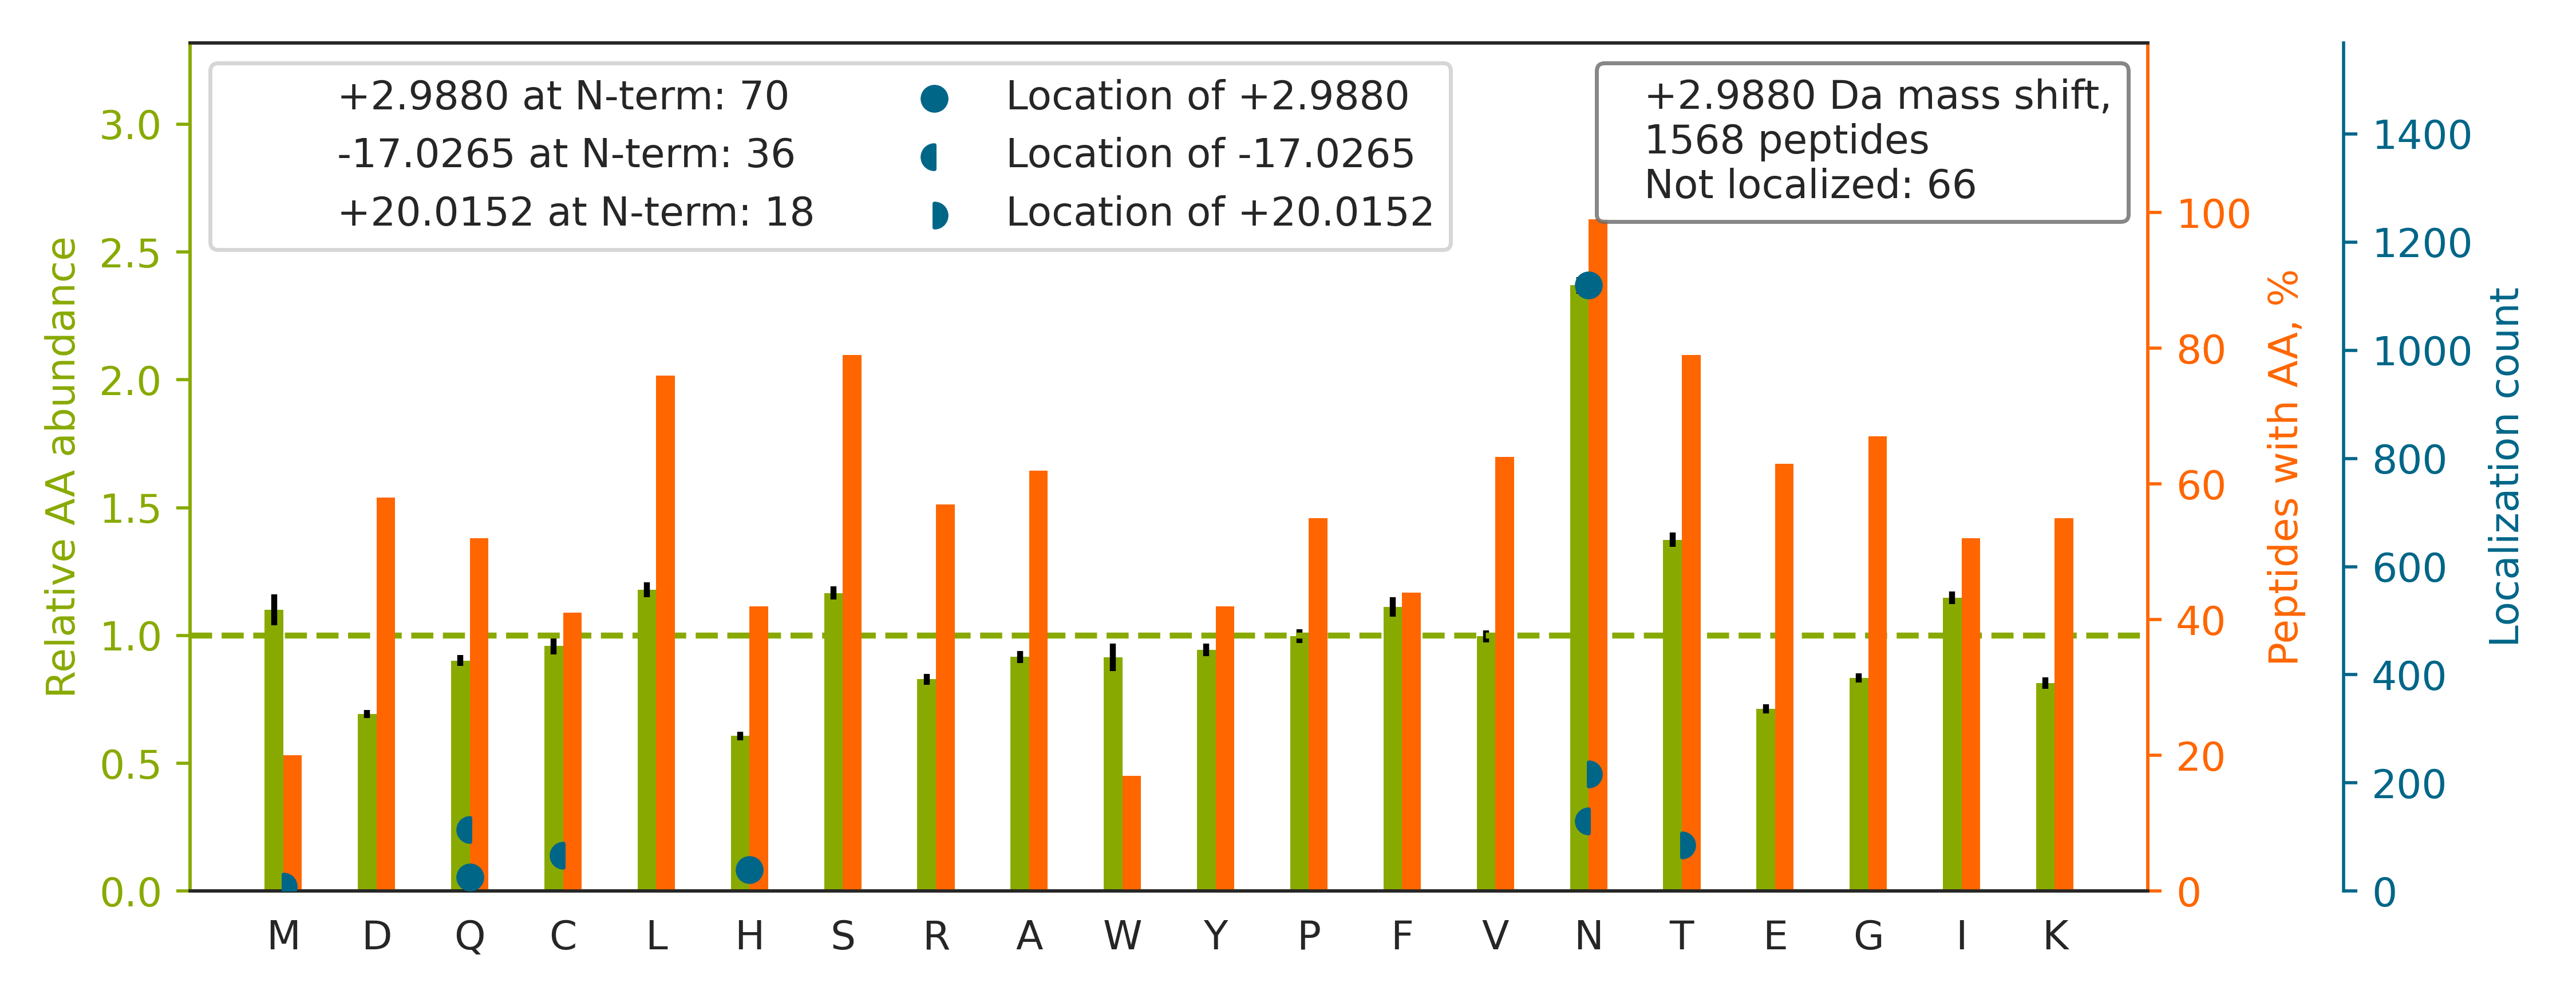

The table this chart was drawn from, first rows:
top isoform	localization score	spectrum
R.LGQFQCSDGNC[-17]T[+20]SPQTLCNAHQNCPDGS…	0.1602	man_10.13045.13045.3
R.LLSSPEACN[+3]QSGACTWCHGACLSGDQAHR.L	0.8519	man_10.14734.14734.4
R.SEHTGACNPC[-17]TEGVDYTNASNN[+20]EPSCFP…	0.097	man_10.16580.16580.3
R.KGN[+3]CSSTVCGQDLQSHLCMCAEGYALSR.D	0.06642	man_10.20585.20585.3
R.TVAANTPFN[+3]LSCQAQGPPEPVDLLWLQDAVPLAT…	0.6574	man_10.30166.30166.4
K.ISNSSDTVECEC[-17]SEN[+20]WKGEACDIPHCTD…	0.3089	man_11.17484.17484.4
R.REGDHEFLEVPEAQEDVEATFPVHQPGN[+3]YSCSYR…	1.0	man_11.24723.24723.3
K.DFHLEHHPN[+3]CTLDYLAVYDGPSSNSHLLTQLCGD…	0.9346	man_11.26653.26653.5
K.NC[-17]GVN[+20]CSGDVFTALIGEIASPNYPKPYP…	0.3234	man_11.30851.30851.3
R.GDAHHISPDGVLLQVLQANLSSAGH[+3]YSCIAANAV…	0.5921	man_11.30937.30937.5
R.ANCEYQCQPLN[+20]Q[-17]TSYLCVCAEGFAPIPH…	0.8182	man_13.24936.24936.3
R.DYSLQIQ[+3]NVDVTDDGPYTCSVQTQHTPR.T	0.5098	man_14.23591.23591.3
K.ADQQGKPHC[-17]VCQDPVTCPPT[+20]KPLDQVCG…	0.1373	man_15.20071.20071.5
R.VQGCMPQPGCNLLNGTQEIGPVGMTENCNR.K		man_12.25729.25729.3
K.SGSLYMLCTGN[+3]SSHSSWDNQCQCTSSATR.N	0.8137	man_16.17333.17333.3
R.DSSDEIN[+3]CTEICLHNEFSCGNGECIPR.A	0.9997	man_19.26098.26098.3
R.AC[-17]HCPDAGGELICYQLPGCHGN[+20]FSDAEE…	0.07612	man_18.23482.23482.3
R.CINGTCYCEEGFTGEDCGKPTCPHACHTQGR.C		man_13.11182.11182.5
R.HQCQNQN[+3]CSDSEFLCVNDRPPDRR.C	0.3605	man_18.12681.12681.4
R.VAGTAVSISCNVT[+20]GYEGPAQ[-17]QNFEWFLY…	0.004695	man_20.31659.31659.4
R.LSLHRPALEDLLLGSEANLTCTLTGLR.D		man_16.29832.29832.3
K.NCHHSGSQVPLIHC[-17]NLT[+20]TPSPQNISNCR…	0.2839	man_17.16277.16277.3
R.IVN[+3]ISSPVTVNEGGNVNLLCLAVGRPEPTVTWR.…	0.9367	man_20.30456.30456.3
R.RGQFESVAPSQ[-17]N[+20]FSDSSESDTHPFVIAK…	0.01073	man_14.19948.19948.3
K.N[+3]YSLNDATITLHNIGFSDSGK.Y	1	man_16.23776.23776.3
R.HGIQ[-17]YFN[+20]NNTQHSSLFMLNEVKR.A	0.1089	man_16.19154.19154.3
R.SPYYN[+3]VSDEISFHCYDGYTLR.G	1.0	man_10.25078.25078.3
R.QTLGPQQGCGGYLTGSNNTFASPDSDSNGMYDK.N		man_19.23347.23347.3
K.SCMSN[+3]CSITSICEKPQEVCVAVWR.K	0.9981	man_20.25735.25735.3
R.SRYPHKPEIN[+3]STTHPGADLQENFCR.N	0.8191	man_11.12945.12945.4
K.IGGPAPSPSVLN[-17]VTGVT[+20]QSTMFSCEAHN…	0.351	man_11.26803.26803.3
R.VDIIVAN[+3]LTVTDKDQPHTPAWNAVYR.I	1	man_11.26252.26252.3
R.YFYN[+3]GTSMACETFQYGGCMGNGNNFVTEKECLQT…	0.9825	man_11.26029.26029.4
K.IYDISNDMTVNEGTN[+3]VTLTCLATGKPEPSISWR.…	0.836	man_14.28298.28298.3
R.T[+20]N[-17]STFVQALVEHVKEECDR.L	0.9567	man_11.26988.26988.3
K.TGVCPELQADQNCTQECVSDSECADNLK.C		man_15.19448.19448.3
R.KNCHHSGSQVPLIHCNLTTPSPQNISNCR.Y		man_19.16622.16622.5
R.TPSVNIGC[-17]CIENVLLQQN[+20]LTVGSQTGND…	0.1402	man_14.30568.30568.3
K.DVDECALGTHN[+3]CSEAETCHNIQGSFR.C	0.997	man_19.16642.16642.3
K.AN[+3]DSDQGANAEIEYTFHQAPEVVR.R	0.9982	man_11.22767.22767.3
R.CGPCPAGFTGN[+3]GSHCTDVNECNAHPCFPR.V	1	man_12.15239.15239.3
K.H[+3]YLVSNISHDTVLQCHFTCSGK.Q	1	man_11.19371.19371.3
R.VLLQN[+3]LTMSYSGLYQCTAGNEAGK.E	0.7534	man_14.28124.28124.2
R.GYYN[+20]QSEAGSHTLQSMYGC[-17]DVGPDGR.L	0.9082	man_13.18654.18654.3
K.YGCCPMPN[+3]ATCCSDHLHCCPQDTVCDLIQSK.C	0.9298	man_13.21055.21055.3
K.NACCSTN[+3]TSQEAHKDVSYLYR.F	0.9998	man_19.13772.13772.2
K.VFHINQ[-17]PAEFIEDQSILNLT[+20]FSDCKGND…	0.4256	man_11.28929.28929.3
R.QQMQTQ[+3]NLSAYIIPGTDAHMNEYIGQHDER.R	0.994	man_16.21568.21568.4
R.GFN[+3]ASWQAVTGGCGGIFQAPSGEIHSPNYPSPYR…	0.9924	man_15.29103.29103.3
K.DQNTPVVHPPPTPGSCGHGGVVNISKPSVVQLNWR.G		man_18.25155.25155.4
R.FVN[+3]VTVTPEDQCRPNNVCTGVLTR.R	1	man_12.19986.19986.3
R.DLQ[-17]GNPIAN[+20]ATISVEGIDHDVTSAK.D	0.8575	man_20.29575.29575.2
R.GSEGGN[+3]GSNPVAGLETDDHGGK.A	0.9863	man_11.11550.11550.2
K.DRQ[-17]DGEEVLQCMPVCGRPVTPIAQN[+20]QTT…	0.05433	man_11.21990.21990.4
K.SKWN[+3]ITMESYVVHTNYDEYAIFLTK.K	1	man_16.27885.27885.3
R.IQN[+3]YSVMDICDYDESSGR.W	0.9716	man_15.25389.25389.2
R.HQCQNQN[+20]C[-17]SDSEFLCVNDRPPDR.R	0.06464	man_15.14596.14596.4
K.GSLEVN[+3]CSTTCNQPEVGGLETSLDK.I	0.9994	man_13.20853.20853.2
K.FN[+3]LTETSEAEIHQSFQHLLR.T	1.0	man_14.27202.27202.3
R.KGDVSLT[+20]IEN[-17]VTLADSGIYCCR.I	1	man_17.26938.26938.2
... 1,508 more rows
